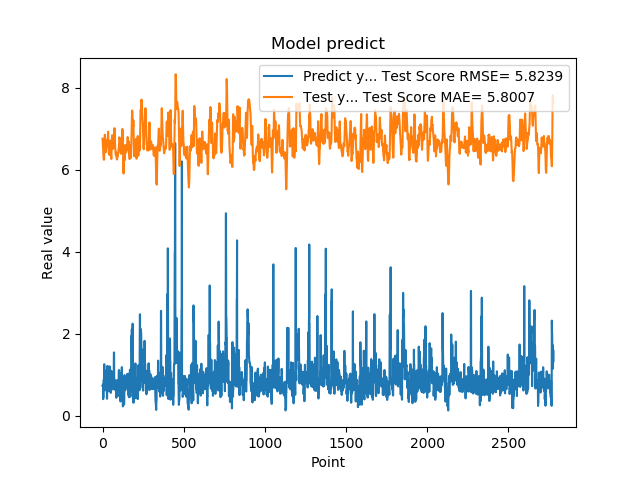

The data file committed next to this chart (first rows):
7.321749925613403320e-01, 6.762484531242420438e+00
7.321749925613403320e-01, 6.662120325474194971e+00
7.640249729156494141e-01, 6.563478132081311145e+00
7.640249729156494141e-01, 6.524505136570068586e+00
4.072830080986022949e-01, 6.487691393451225252e+00
4.752210080623625599e-01, 6.383424136283005090e+00
4.752210080623625599e-01, 6.323381052203901120e+00
8.781340122222900391e-01, 6.260290445482135091e+00
8.781340122222900391e-01, 6.255632019279622646e+00
7.414129972457885742e-01, 6.245050925902051020e+00
1.258002042770385520e+00, 6.334923971094541528e+00
1.258002042770385520e+00, 6.493986683031682361e+00
1.069700956344604492e+00, 6.669194249118293172e+00
1.069700956344604492e+00, 6.762241172606196393e+00
7.274609804153442383e-01, 6.856892158012114713e+00
7.892770171165466309e-01, 6.840179138889606492e+00
7.892770171165466309e-01, 6.749495460995909468e+00
6.237750053405761719e-01, 6.654837774919078797e+00
6.237750053405761719e-01, 6.551335432146105475e+00
6.914690136909484863e-01, 6.450216524075066182e+00
8.557710051536558948e-01, 6.430796268211389943e+00
8.557710051536558948e-01, 6.457150170550650436e+00
7.093830108642578125e-01, 6.480388667925825352e+00
7.093830108642578125e-01, 6.507620572576848339e+00
1.014547944068908691e+00, 6.534269410593166683e+00
1.115731000900268555e+00, 6.614677000917207117e+00
1.115731000900268555e+00, 6.667525383950763995e+00
4.182830154895783026e-01, 6.724254616445208832e+00
4.182830154895783026e-01, 6.675761467893738477e+00
1.002280950546264648e+00, 6.633657586668608275e+00
1.218860983848571777e+00, 6.645309424090530825e+00
1.218860983848571777e+00, 6.630677063876905919e+00
1.143296003341674805e+00, 6.618263844505844595e+00
1.143296003341674805e+00, 6.764473295113217155e+00
6.528189778327941895e-01, 6.931278050677729397e+00
6.746559739112854004e-01, 6.857172120351462397e+00
6.746559739112854004e-01, 6.768930319763426517e+00
6.009536385536193848e-01, 6.677025537971022828e+00
6.009536385536193848e-01, 6.531135783491222924e+00
6.694570183753967285e-01, 6.393963281161089363e+00
6.538079977035522461e-01, 6.382107343147424672e+00
6.538079977035522461e-01, 6.371523516827634737e+00
7.814120054244995117e-01, 6.362640891201972515e+00
7.814120054244995117e-01, 6.410161663589682313e+00
1.206303954124450906e+00, 6.460379276978526875e+00
8.469259738922119141e-01, 6.539003175943633117e+00
8.469259738922119141e-01, 6.584832983106330140e+00
8.286409974098205566e-01, 6.642074929630121360e+00
8.286409974098205566e-01, 6.674472336338997280e+00
6.482390165328979492e-01, 6.714656498807690888e+00
5.623700022697448730e-01, 6.587898003886312637e+00
5.623700022697448730e-01, 6.483407225423819753e+00
7.183309793472290039e-01, 6.381749576429522008e+00
7.183309793472290039e-01, 6.323697011885936803e+00
1.099647998809814453e+00, 6.265730262154260544e+00
9.541710019111632191e-01, 6.365866102055790066e+00
9.541710019111632191e-01, 6.498436296031626647e+00
7.290139794349670410e-01, 6.653203133739030051e+00
7.290139794349670410e-01, 6.743193641015030160e+00
6.694499850273132324e-01, 6.845290145650109181e+00
8.631219863891601562e-01, 6.722901771473565269e+00
... 2,719 more rows
